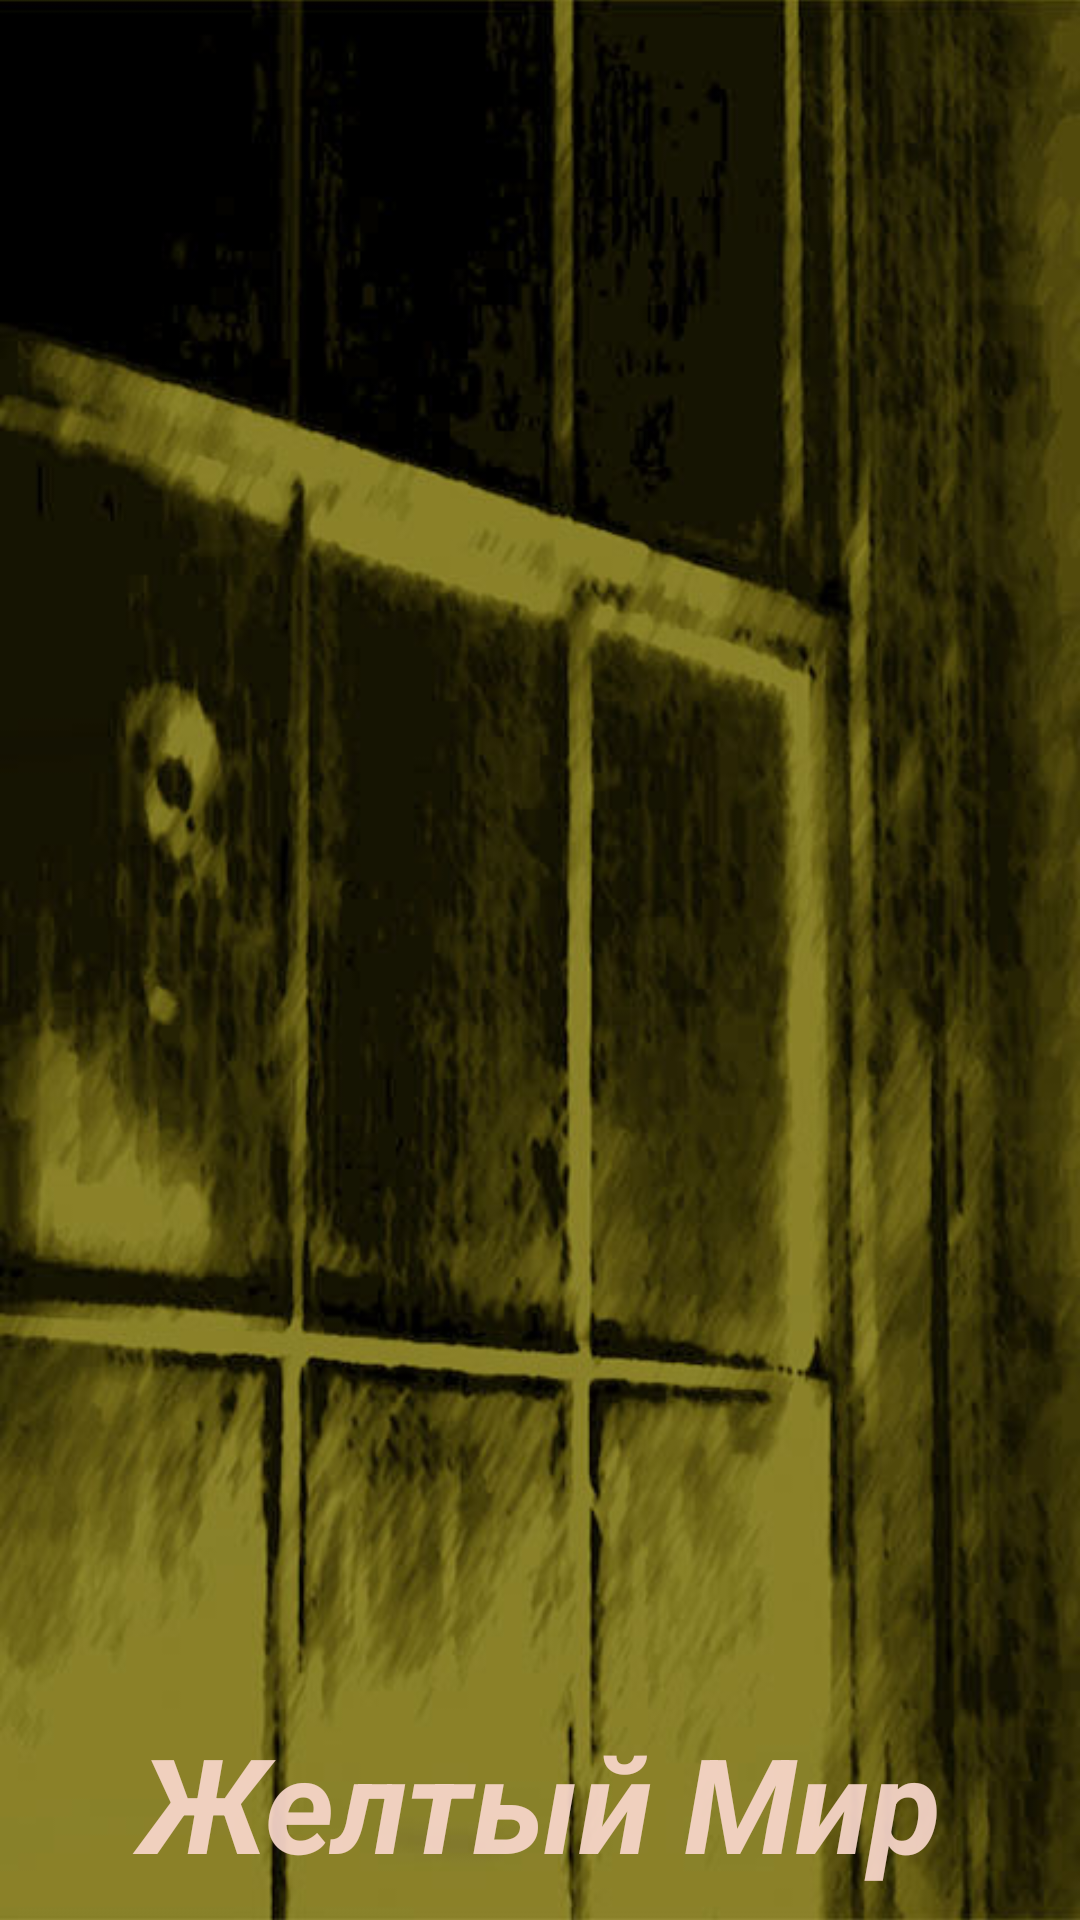

Write the Android layout XML for this screen, with the resource values it uses.
<!-- AndroidManifest.xml: application theme AppTheme -->
<!-- res/layout/splashscreen.xml -->
<?xml version="1.0" encoding="utf-8"?>
<RelativeLayout
    xmlns:android="http://schemas.android.com/apk/res/android"
    xmlns:app="http://schemas.android.com/apk/res-auto"
    android:layout_width="match_parent"
    android:layout_height="match_parent">

    <ImageView
        android:id="@+id/imageView"
        android:layout_width="match_parent"
        android:layout_height="match_parent"
        android:src="@drawable/background_splash_screen"
        android:scaleType="centerCrop"
        android:contentDescription="@string/start_screen_picture" />

    <LinearLayout
        android:layout_width="wrap_content"
        android:layout_height="wrap_content"
        android:layout_alignParentStart="true"
        android:layout_alignParentEnd="true"
        android:layout_alignParentBottom="true"
        android:layout_marginBottom="0dp"
        android:gravity="bottom"
        android:orientation="vertical"
        android:padding="5dp">

        <TextView
            android:id="@+id/textView"
            android:layout_width="match_parent"
            android:layout_height="wrap_content"
            android:gravity="center"
            android:padding="5dp"
            android:text="@string/yellow_world"
            android:textColor="@color/red"
            android:textSize="44sp"
            android:textStyle="bold|italic"/>
    </LinearLayout>
</RelativeLayout>
<!-- resources referenced by this layout -->
<resources>
  <color name="red">#EDF8D6CA</color>
  <!-- drawable background_splash_screen: jpg bitmap (drawable, 75210 bytes) -->
  <string name="start_screen_picture">картинка стартовой заставки</string>
  <string name="yellow_world">Желтый Мир</string>
  <style name="AppTheme" parent="Theme.AppCompat.Light.NoActionBar">
          
          <item name="colorPrimary">@color/white</item>
          <item name="colorPrimaryDark">@color/black</item>
          <item name="colorAccent">@color/red</item>
      </style>
  <color name="white">#FFFFFFFF</color>
  <color name="black">#FF000000</color>
</resources>
